Image classification data set "tumorous_and_nontumorous" (Codster7SH/Brain-tumore-Prediction-model on GitHub). Class labels (2): non-tumorous, tumorous.

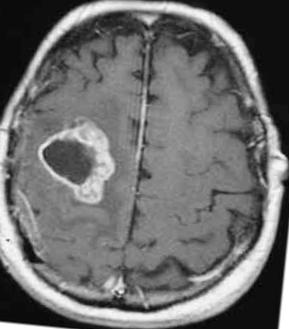
Label: tumorous

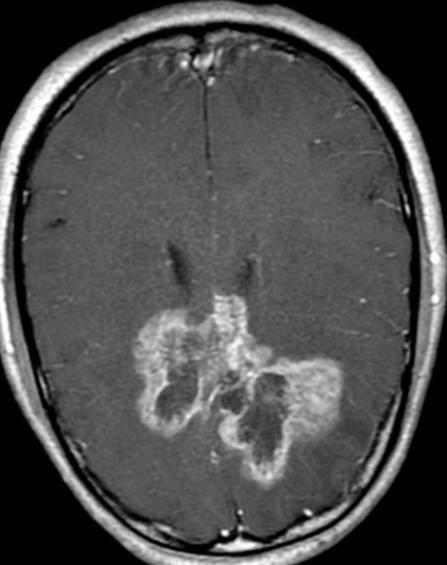
Label: tumorous

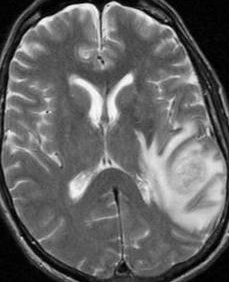
Label: tumorous

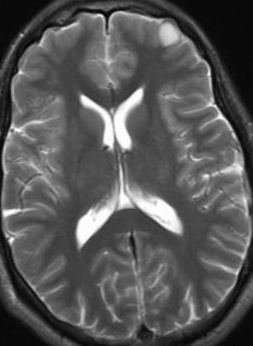
Label: non-tumorous

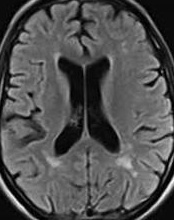
Label: non-tumorous

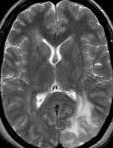
Label: non-tumorous
